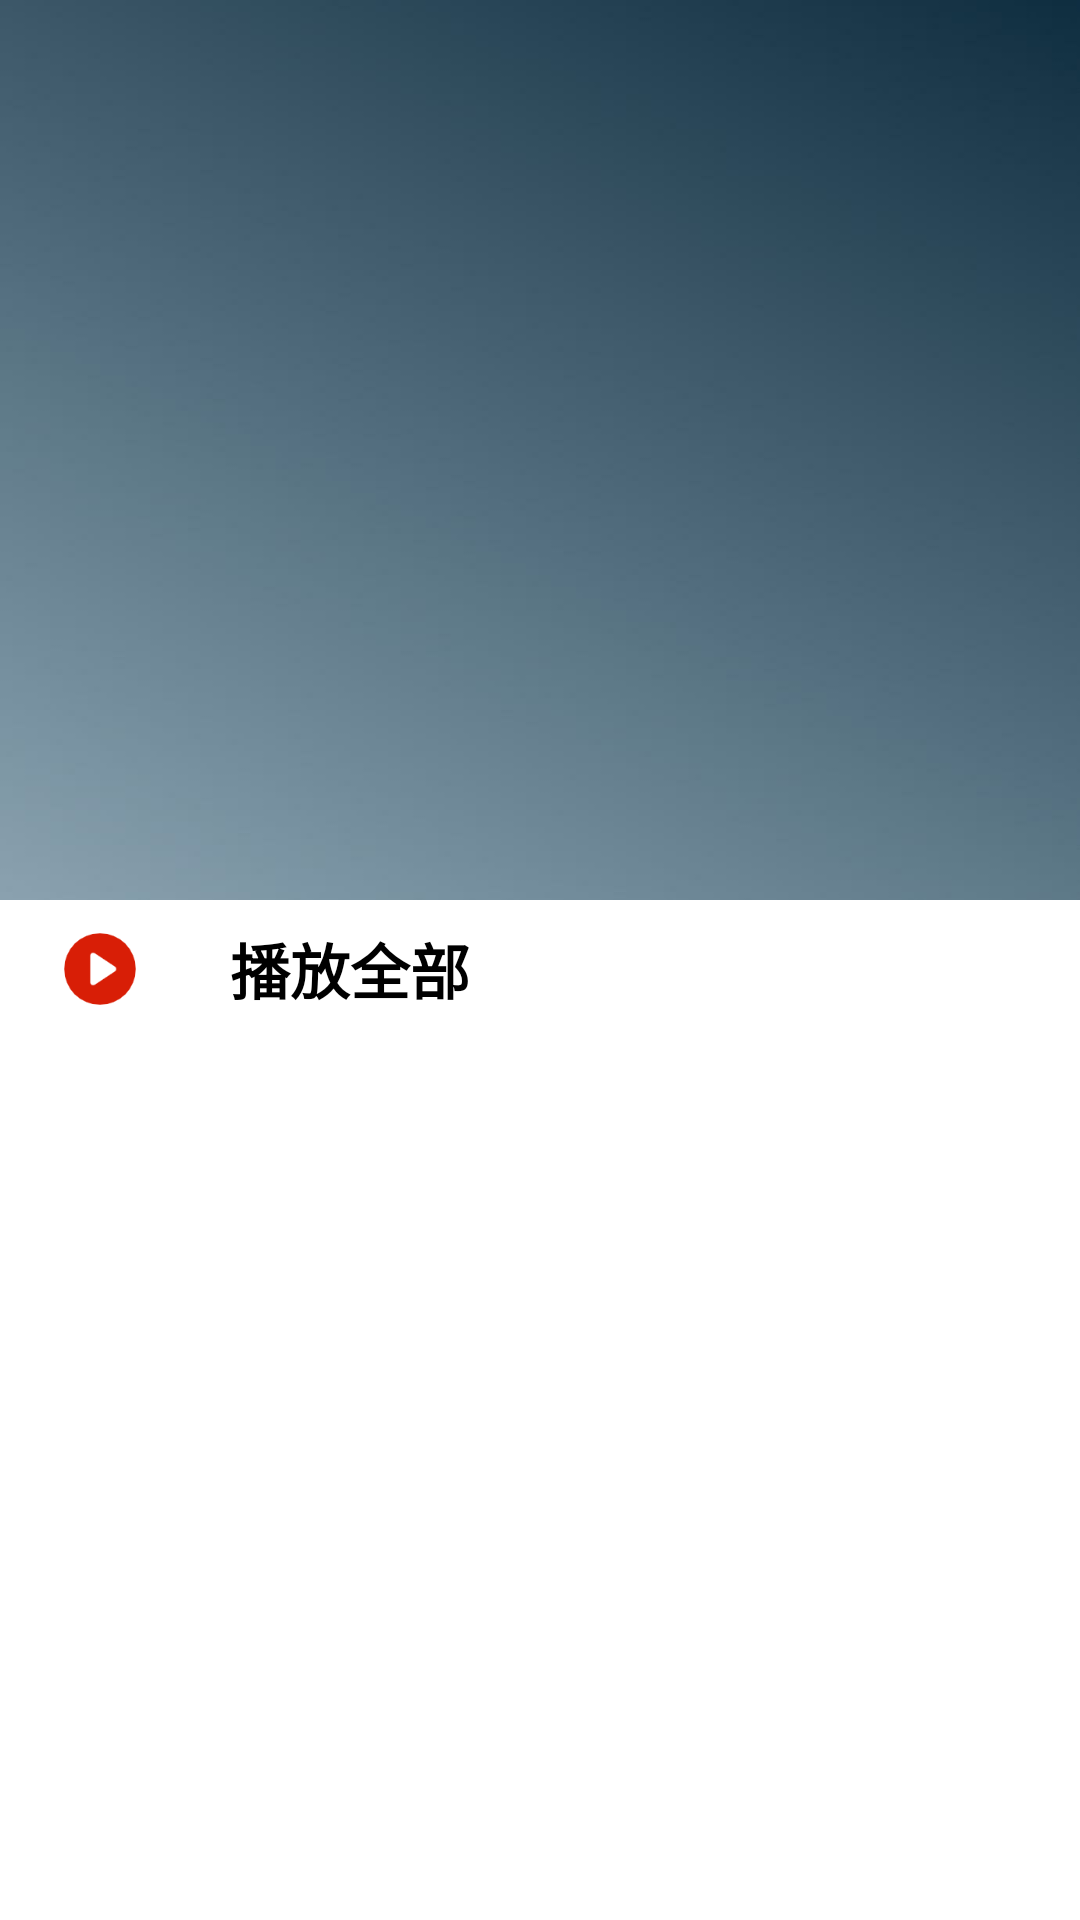

Here is an Android app screen rendered from its layout file. Give the layout XML and the strings, colors and styles it references.
<!-- AndroidManifest.xml: application theme Theme.RedRockAssessmentOfWinterVacation -->
<!-- res/layout/activity_playlist_song.xml -->
<?xml version="1.0" encoding="utf-8"?>
<androidx.coordinatorlayout.widget.CoordinatorLayout xmlns:android="http://schemas.android.com/apk/res/android"
    xmlns:app="http://schemas.android.com/apk/res-auto"
    xmlns:tools="http://schemas.android.com/tools"
    android:layout_width="match_parent"
    android:layout_height="match_parent"
    android:background="@color/white"
    tools:context=".activity.PlaylistSongActivity">

    <com.google.android.material.appbar.AppBarLayout
        android:id="@+id/playlist_song_activity_ab"
        android:layout_width="match_parent"
        android:layout_height="wrap_content">

    <com.google.android.material.appbar.CollapsingToolbarLayout
        android:layout_width="match_parent"
        android:id="@+id/playlist_song_activity_ctl"
        android:background="@drawable/background_3"
        app:layout_scrollFlags="scroll|exitUntilCollapsed"
        app:contentScrim="@drawable/background_3"
        android:layout_height="300dp">
        <LinearLayout
            android:layout_gravity="center"
            app:layout_collapseMode="parallax"
            android:layout_width="match_parent"
            android:layout_height="wrap_content"
            android:orientation="horizontal">

            <ImageView
                android:id="@+id/playlist_song_playlist_photo"
                android:layout_gravity="center"
                android:layout_width="100dp"
                android:layout_height="100dp"
                android:layout_marginLeft="20dp"/>
            <TextView
                android:textColor="@color/white"
                android:id="@+id/playlist_song_playlist_name"
                android:layout_marginRight="20dp"
                android:layout_width="wrap_content"
                android:layout_height="wrap_content"
                android:layout_gravity="center"
                android:layout_marginLeft="20dp"/>
        </LinearLayout>
        <androidx.appcompat.widget.Toolbar
            android:layout_marginTop="20dp"
            android:id="@+id/playlist_song_toolbar"
            android:layout_width="match_parent"
            android:layout_height="?attr/actionBarSize"
            app:layout_collapseMode="pin" />

    </com.google.android.material.appbar.CollapsingToolbarLayout>

        <LinearLayout
            android:layout_width="match_parent"
            android:layout_height="wrap_content"
            android:orientation="horizontal"
            android:background="@color/white">

            <ImageView
                android:layout_width="wrap_content"
                android:layout_height="26dp"
                android:layout_marginTop="10dp"
                android:layout_marginBottom="10dp"
                android:src="@drawable/play" />
            <TextView
                android:layout_width="wrap_content"
                android:layout_height="wrap_content"
                android:text="播放全部"
                android:textStyle="bold"
                android:textSize="20dp"
                android:layout_gravity="center"
                android:layout_marginLeft="10dp"
                android:textColor="@color/black"/>
        </LinearLayout>

    </com.google.android.material.appbar.AppBarLayout>


    <androidx.recyclerview.widget.RecyclerView
        android:overScrollMode="never"
        android:background="@color/white"
        android:layout_width="match_parent"
        android:layout_height="match_parent"
        android:id="@+id/playlist_song_rv"
        app:layout_behavior="@string/appbar_scrolling_view_behavior"/>





</androidx.coordinatorlayout.widget.CoordinatorLayout>
<!-- resources referenced by this layout -->
<resources>
  <color name="black">#FF000000</color>
  <color name="white">#FFFFFFFF</color>
  <!-- drawable background_3: png bitmap (drawable, 23741 bytes) -->
  <!-- drawable play: png bitmap (drawable-hdpi, 2464 bytes) -->
  <style name="Theme.RedRockAssessmentOfWinterVacation" parent="Theme.AppCompat.Light.NoActionBar">
          
          <item name="colorPrimary">@color/purple_500</item>
          <item name="colorPrimaryVariant">@color/purple_700</item>
          <item name="colorOnPrimary">@color/white</item>
          
          <item name="colorSecondary">@color/teal_200</item>
          <item name="colorSecondaryVariant">@color/teal_700</item>
          <item name="colorOnSecondary">@color/black</item>
          
          <item name="android:statusBarColor" tools:targetApi="l">?attr/colorPrimaryVariant</item>
          
  
  
          
          <item name="android:windowBackground">@drawable/startpage</item>
          <item name="android:windowNoTitle">true</item>
          <item name="android:windowTranslucentStatus">true</item>
      </style>
  <color name="purple_500">#FF6200EE</color>
  <color name="purple_700">#FF3700B3</color>
  <color name="teal_200">#FF03DAC5</color>
  <color name="teal_700">#FF018786</color>
  <!-- drawable startpage: jpg bitmap (drawable-hdpi, 97992 bytes) -->
</resources>
